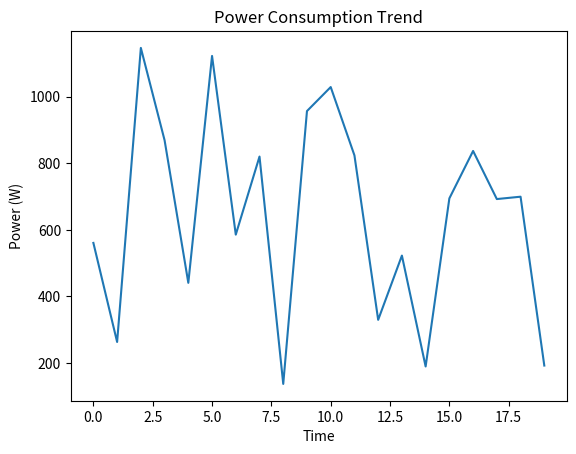

Here is the Python script that generated this plot:
import matplotlib.pyplot as plt
import random

power_data = []

for i in range(20):
    current = random.uniform(0.5, 5)
    power = 230 * current
    power_data.append(power)

plt.plot(power_data)
plt.title("Power Consumption Trend")
plt.xlabel("Time")
plt.ylabel("Power (W)")
plt.show()
